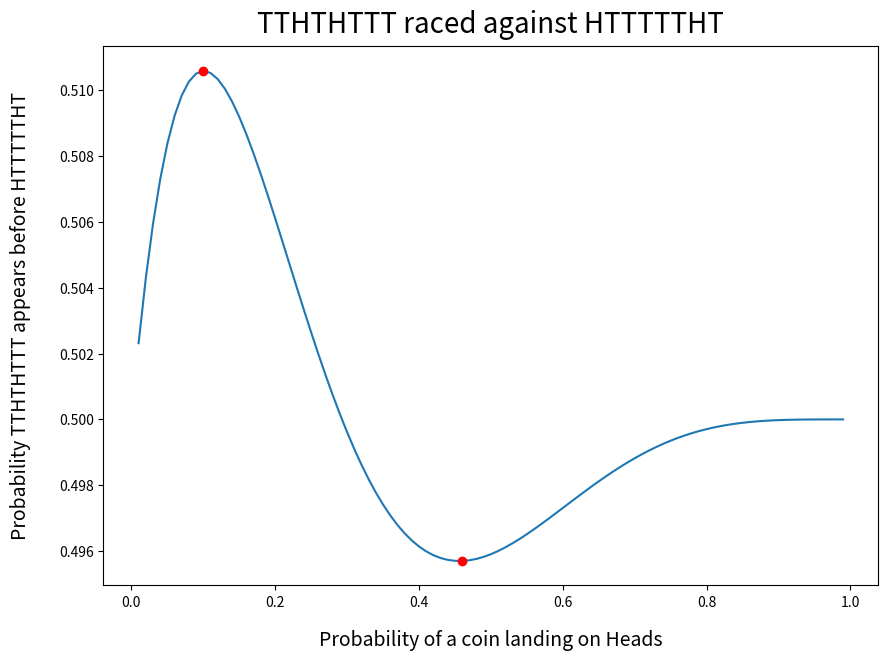

Source code (Python):
import numpy as np
import matplotlib.pyplot as plt
import scipy
from numpy.polynomial.polynomial import Polynomial

def odds_b_before_a(a, b, p):
    top = star(a, a, p) - star(a, b, p)
    bot = star(a, a, p) + star(b, b, p) - star(a, b, p) - star(b, a, p)
    return top / bot


def star(str1, str2, p):
    result = 0
    m = len(str1)
    for i in range(m):
        product = 1
        for j in range(i, m):
            product *= delta(j, j - i, str1, str2, p)
        result += product
    return result


def delta(i, j, str1, str2, p):
    if (0 <= i < len(str1)) and (0 <= j < len(str2)):
        if str1[i] == str2[j]:
            return inverse_p(str2[j], p)
        else:
            return 0
    else:
        return 0


def inverse_p(i, p):
    if i == 0:
        return (1 / p)
    elif i == 1:
        return (1 / (1 - p))

def prob(a, b, n):
    res = []
    for i in range(1, n):
        p = i / n
        res.append(odds_b_before_a(a, b, p))
    return res

def coin(x):
    if x == 0:
        return "H"
    elif x == 1:
        return "T"

n = 100
a = [0,1,1,1,1,1,0,1]
b = [1,1,0,1,0,1,1,1]
probability = prob(a,b,n)

x = np.array([(x / n) for x in range(1, n)])
y = np.array(probability)
ymax = max(y)
ymin = min(y)
x2 = []
y2 = []

plt.figure(figsize=(10,7))
plt.plot(x, y, linestyle = 'solid', zorder = 1)
for xitem, yitem in np.nditer([x,y]):
    if yitem == ymax or yitem == ymin:
        x2.append(xitem)
        y2.append(yitem)
plt.scatter(x2, y2, color = "red", zorder = 2)
astr = "".join(coin(x) for x in a)
bstr = "".join(coin(x) for x in b)
title1 = "Probability " + bstr + " appears before " + astr
title2 = "Probability of a coin landing on Heads"
plt.title(bstr + " raced against "  + astr, fontsize = 20, pad = 10)
plt.xlabel(title2, fontsize = 14, labelpad = 15)
plt.ylabel(title1, fontsize = 14, labelpad = 20)
plt.show()
